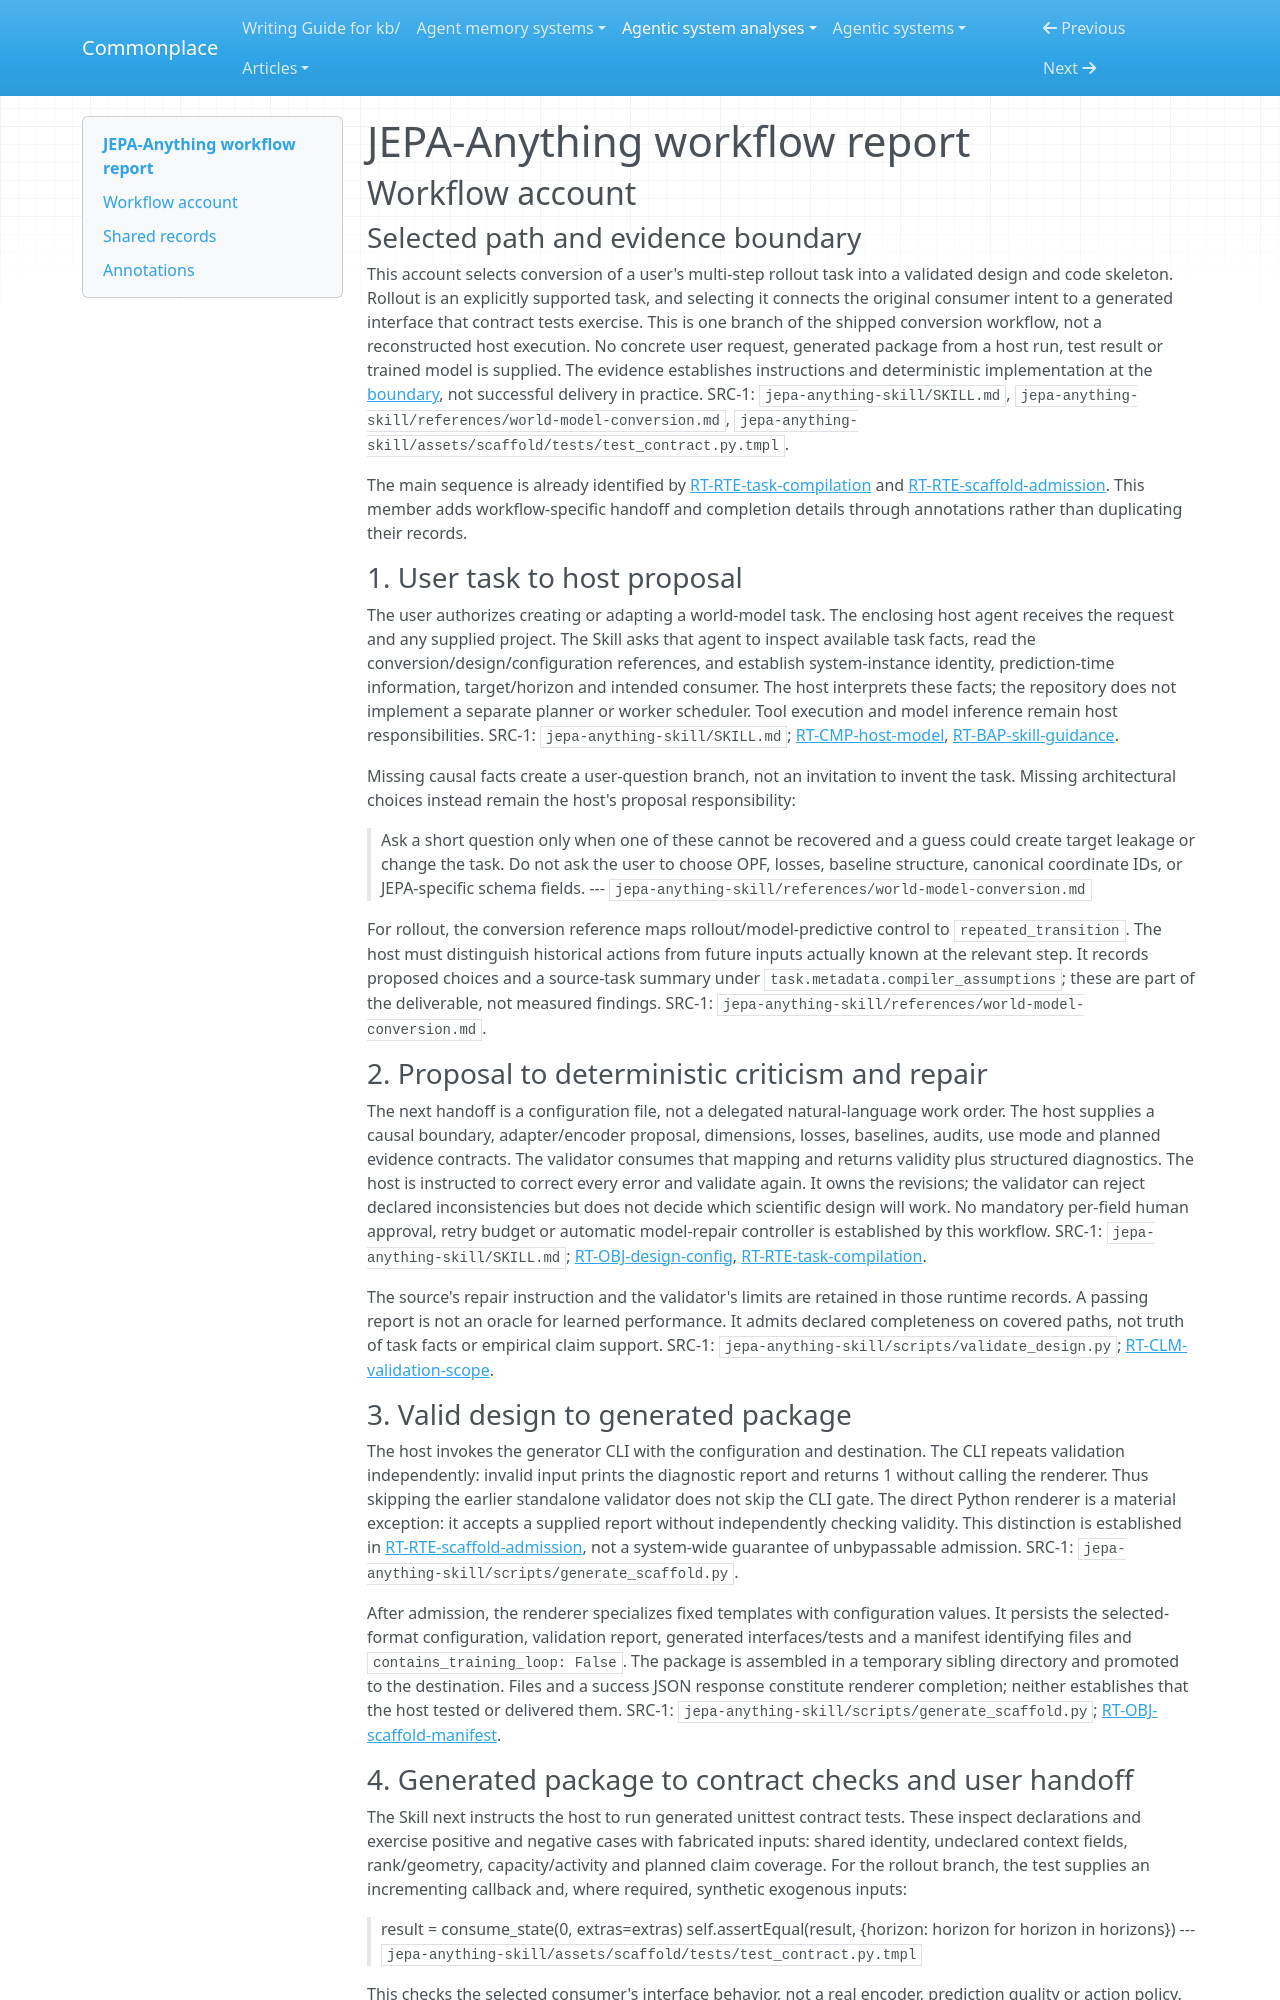

repository: zby/commonplace · page: agentic-system-analyses/retained/jepa-anything/workflow/index.html · generator: mkdocs

---
type: agentic-system-analyses/types/agentic-system-workflow-report.md
description: "JEPA-Anything workflow: host-led rollout-task conversion, deterministic design rejection, scaffold generation and inspectable delivery."
run-id: AAS-2026-10-15-jepa-anything-434b01ab7774-01
reviewed-boundary: c6e6c88f3ef75a4ce7acd660d6fa5779d995512c
---

# JEPA-Anything workflow report

## Workflow account

### Selected path and evidence boundary

This account selects conversion of a user's multi-step rollout task into a validated design and code skeleton. Rollout is an explicitly supported task, and selecting it connects the original consumer intent to a generated interface that contract tests exercise. This is one branch of the shipped conversion workflow, not a reconstructed host execution. No concrete user request, generated package from a host run, test result or trained model is supplied. The evidence establishes instructions and deterministic implementation at the [boundary](boundary.md), not successful delivery in practice. SRC-1: `jepa-anything-skill/SKILL.md`, `jepa-anything-skill/references/world-model-conversion.md`, `jepa-anything-skill/assets/scaffold/tests/test_contract.py.tmpl`.

The main sequence is already identified by [RT-RTE-task-compilation](runtime.md#rt-rte-task-compilation) and [RT-RTE-scaffold-admission](runtime.md#rt-rte-scaffold-admission). This member adds workflow-specific handoff and completion details through annotations rather than duplicating their records.

### 1. User task to host proposal

The user authorizes creating or adapting a world-model task. The enclosing host agent receives the request and any supplied project. The Skill asks that agent to inspect available task facts, read the conversion/design/configuration references, and establish system-instance identity, prediction-time information, target/horizon and intended consumer. The host interprets these facts; the repository does not implement a separate planner or worker scheduler. Tool execution and model inference remain host responsibilities. SRC-1: `jepa-anything-skill/SKILL.md`; [RT-CMP-host-model](runtime.md#rt-cmp-host-model), [RT-BAP-skill-guidance](runtime.md#rt-bap-skill-guidance).

Missing causal facts create a user-question branch, not an invitation to invent the task. Missing architectural choices instead remain the host's proposal responsibility:

> Ask a short question only when one of these cannot be recovered and a guess could create target leakage or change the task. Do not ask the user to choose OPF, losses, baseline structure, canonical coordinate IDs, or JEPA-specific schema fields.
> --- `jepa-anything-skill/references/world-model-conversion.md`

For rollout, the conversion reference maps rollout/model-predictive control to `repeated_transition`. The host must distinguish historical actions from future inputs actually known at the relevant step. It records proposed choices and a source-task summary under `task.metadata.compiler_assumptions`; these are part of the deliverable, not measured findings. SRC-1: `jepa-anything-skill/references/world-model-conversion.md`.

### 2. Proposal to deterministic criticism and repair

The next handoff is a configuration file, not a delegated natural-language work order. The host supplies a causal boundary, adapter/encoder proposal, dimensions, losses, baselines, audits, use mode and planned evidence contracts. The validator consumes that mapping and returns validity plus structured diagnostics. The host is instructed to correct every error and validate again. It owns the revisions; the validator can reject declared inconsistencies but does not decide which scientific design will work. No mandatory per-field human approval, retry budget or automatic model-repair controller is established by this workflow. SRC-1: `jepa-anything-skill/SKILL.md`; [RT-OBJ-design-config](runtime.md#rt-obj-design-config), [RT-RTE-task-compilation](runtime.md#rt-rte-task-compilation).

The source's repair instruction and the validator's limits are retained in those runtime records. A passing report is not an oracle for learned performance. It admits declared completeness on covered paths, not truth of task facts or empirical claim support. SRC-1: `jepa-anything-skill/scripts/validate_design.py`; [RT-CLM-validation-scope](runtime.md#rt-clm-validation-scope).
